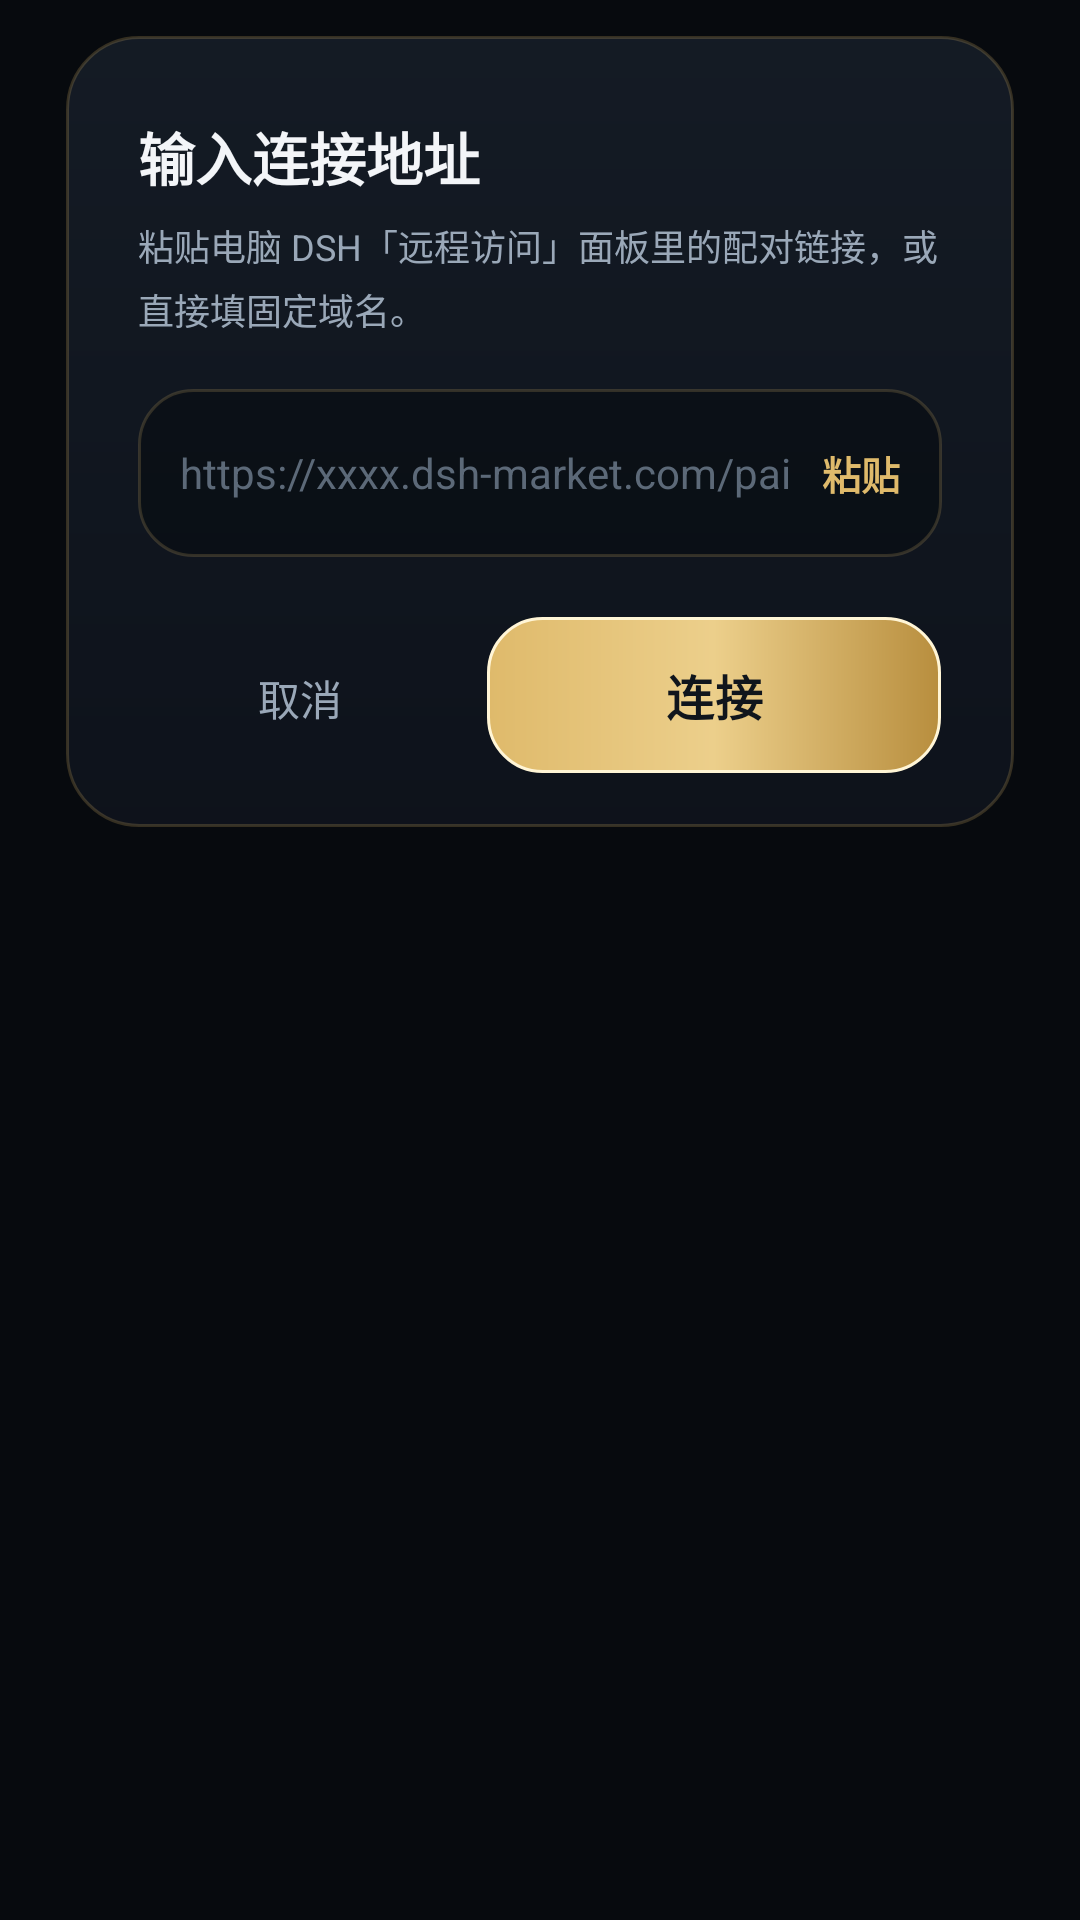

Produce the Android XML layout that renders to this screen, including the resource entries it uses.
<!-- AndroidManifest.xml: application theme Theme.OJingJing -->
<!-- res/layout/dialog_input_url.xml -->
<?xml version="1.0" encoding="utf-8"?>
<LinearLayout xmlns:android="http://schemas.android.com/apk/res/android"
    android:layout_width="match_parent"
    android:layout_height="wrap_content"
    android:orientation="vertical"
    android:paddingStart="22dp"
    android:paddingEnd="22dp"
    android:paddingTop="12dp"
    android:paddingBottom="12dp">

    <LinearLayout
        android:layout_width="match_parent"
        android:layout_height="wrap_content"
        android:background="@drawable/bg_glass_card"
        android:orientation="vertical"
        android:paddingStart="24dp"
        android:paddingEnd="24dp"
        android:paddingTop="26dp"
        android:paddingBottom="18dp">

        <TextView
            android:layout_width="wrap_content"
            android:layout_height="wrap_content"
            android:fontFamily="sans-serif-black"
            android:text="@string/manual_title"
            android:textColor="@color/ink"
            android:textSize="19sp" />

        <TextView
            android:layout_width="match_parent"
            android:layout_height="wrap_content"
            android:layout_marginTop="7dp"
            android:lineSpacingExtra="4dp"
            android:text="@string/manual_desc"
            android:textColor="@color/ink_muted"
            android:textSize="12sp" />

        <LinearLayout
            android:layout_width="match_parent"
            android:layout_height="wrap_content"
            android:layout_marginTop="18dp"
            android:background="@drawable/bg_glass_field"
            android:gravity="center_vertical"
            android:minHeight="56dp"
            android:orientation="horizontal"
            android:paddingStart="14dp"
            android:paddingEnd="4dp">

            <EditText
                android:id="@+id/etUrl"
                android:layout_width="0dp"
                android:layout_height="wrap_content"
                android:layout_weight="1"
                android:background="@null"
                android:hint="@string/manual_hint_short"
                android:imeOptions="actionGo"
                android:importantForAutofill="no"
                android:inputType="textUri"
                android:maxLines="1"
                android:paddingTop="8dp"
                android:paddingBottom="8dp"
                android:singleLine="true"
                android:textColor="@color/ink"
                android:textColorHint="@color/hint"
                android:textSize="14sp" />

            <androidx.appcompat.widget.AppCompatTextView
                android:id="@+id/btnPaste"
                style="@style/Widget.OJingJing.ChipButton"
                android:layout_width="wrap_content"
                android:text="@string/btn_paste" />
        </LinearLayout>

        <TextView
            android:id="@+id/tvError"
            android:layout_width="match_parent"
            android:layout_height="wrap_content"
            android:layout_marginTop="8dp"
            android:textColor="@color/danger"
            android:textSize="12sp"
            android:visibility="gone" />

        <LinearLayout
            android:layout_width="match_parent"
            android:layout_height="wrap_content"
            android:layout_marginTop="20dp"
            android:orientation="horizontal">

            <androidx.appcompat.widget.AppCompatTextView
                android:id="@+id/btnCancel"
                style="@style/Widget.OJingJing.GhostButton"
                android:layout_width="0dp"
                android:layout_height="52dp"
                android:layout_weight="1"
                android:text="@string/btn_cancel"
                android:textColor="@color/ink_muted" />

            <androidx.appcompat.widget.AppCompatTextView
                android:id="@+id/btnConnect"
                style="@style/Widget.OJingJing.PrimaryButton"
                android:layout_width="0dp"
                android:layout_height="52dp"
                android:layout_marginStart="8dp"
                android:layout_weight="1.4"
                android:background="@drawable/bg_btn_primary"
                android:text="@string/btn_connect"
                android:textColor="@color/ink_dark" />
        </LinearLayout>
    </LinearLayout>
</LinearLayout>
<!-- resources referenced by this layout -->
<resources>
  <color name="danger">#F87171</color>
  <color name="hint">#5C6978</color>
  <color name="ink">#F3F5F8</color>
  <color name="ink_dark">#10151C</color>
  <color name="ink_muted">#9AA8B8</color>
  <!-- drawable bg_glass_card (drawable) -->
  <?xml version="1.0" encoding="utf-8"?>
  <shape xmlns:android="http://schemas.android.com/apk/res/android"
      android:shape="rectangle">
      <corners android:radius="24dp" />
      <gradient
          android:angle="270"
          android:startColor="#F5141B25"
          android:endColor="#F50D121B"
          android:type="linear" />
      <stroke
          android:width="1dp"
          android:color="#36DFBA6B" />
  </shape>
  <!-- drawable bg_glass_field (drawable) -->
  <?xml version="1.0" encoding="utf-8"?>
  <shape xmlns:android="http://schemas.android.com/apk/res/android"
      android:shape="rectangle">
      <corners android:radius="18dp" />
      <solid android:color="#99080C12" />
      <stroke
          android:width="1dp"
          android:color="#30DFBA6B" />
  </shape>
  <string name="btn_cancel">取消</string>
  <string name="btn_connect">连接</string>
  <string name="btn_paste">粘贴</string>
  <string name="manual_desc">粘贴电脑 DSH「远程访问」面板里的配对链接，或直接填固定域名。</string>
  <string name="manual_hint_short">https://xxxx.dsh-market.com/pair-accept?pair=…</string>
  <string name="manual_title">输入连接地址</string>
  <style name="Widget.OJingJing.ChipButton" parent="">
          <item name="android:layout_height">34dp</item>
          <item name="android:background">?attr/selectableItemBackgroundBorderless</item>
          <item name="android:textColor">@color/gold_primary</item>
          <item name="android:textSize">13sp</item>
          <item name="android:textStyle">bold</item>
          <item name="android:gravity">center</item>
          <item name="android:clickable">true</item>
          <item name="android:focusable">true</item>
          <item name="android:paddingStart">10dp</item>
          <item name="android:paddingEnd">10dp</item>
      </style>
  <style name="Widget.OJingJing.GhostButton" parent="">
          <item name="android:layout_height">48dp</item>
          <item name="android:background">?attr/selectableItemBackground</item>
          <item name="android:textColor">@color/ink_muted</item>
          <item name="android:textSize">14sp</item>
          <item name="android:gravity">center</item>
          <item name="android:clickable">true</item>
          <item name="android:focusable">true</item>
          <item name="android:paddingStart">14dp</item>
          <item name="android:paddingEnd">14dp</item>
      </style>
  <style name="Widget.OJingJing.PrimaryButton" parent="">
          <item name="android:layout_height">54dp</item>
          <item name="android:background">@drawable/bg_btn_primary</item>
          <item name="android:textColor">@color/ink_dark</item>
          <item name="android:textSize">16sp</item>
          <item name="android:textStyle">bold</item>
          <item name="android:gravity">center</item>
          <item name="android:clickable">true</item>
          <item name="android:focusable">true</item>
          <item name="android:letterSpacing">0.02</item>
          <item name="android:paddingStart">16dp</item>
          <item name="android:paddingEnd">16dp</item>
      </style>
  <color name="gold_primary">#DFBA6B</color>
  <color name="gold_deep">#785B20</color>
  <color name="gold_light">#F5E5BF</color>
  <color name="screen_bottom">#070A0E</color>
  <color name="surface">#131922</color>
</resources>
